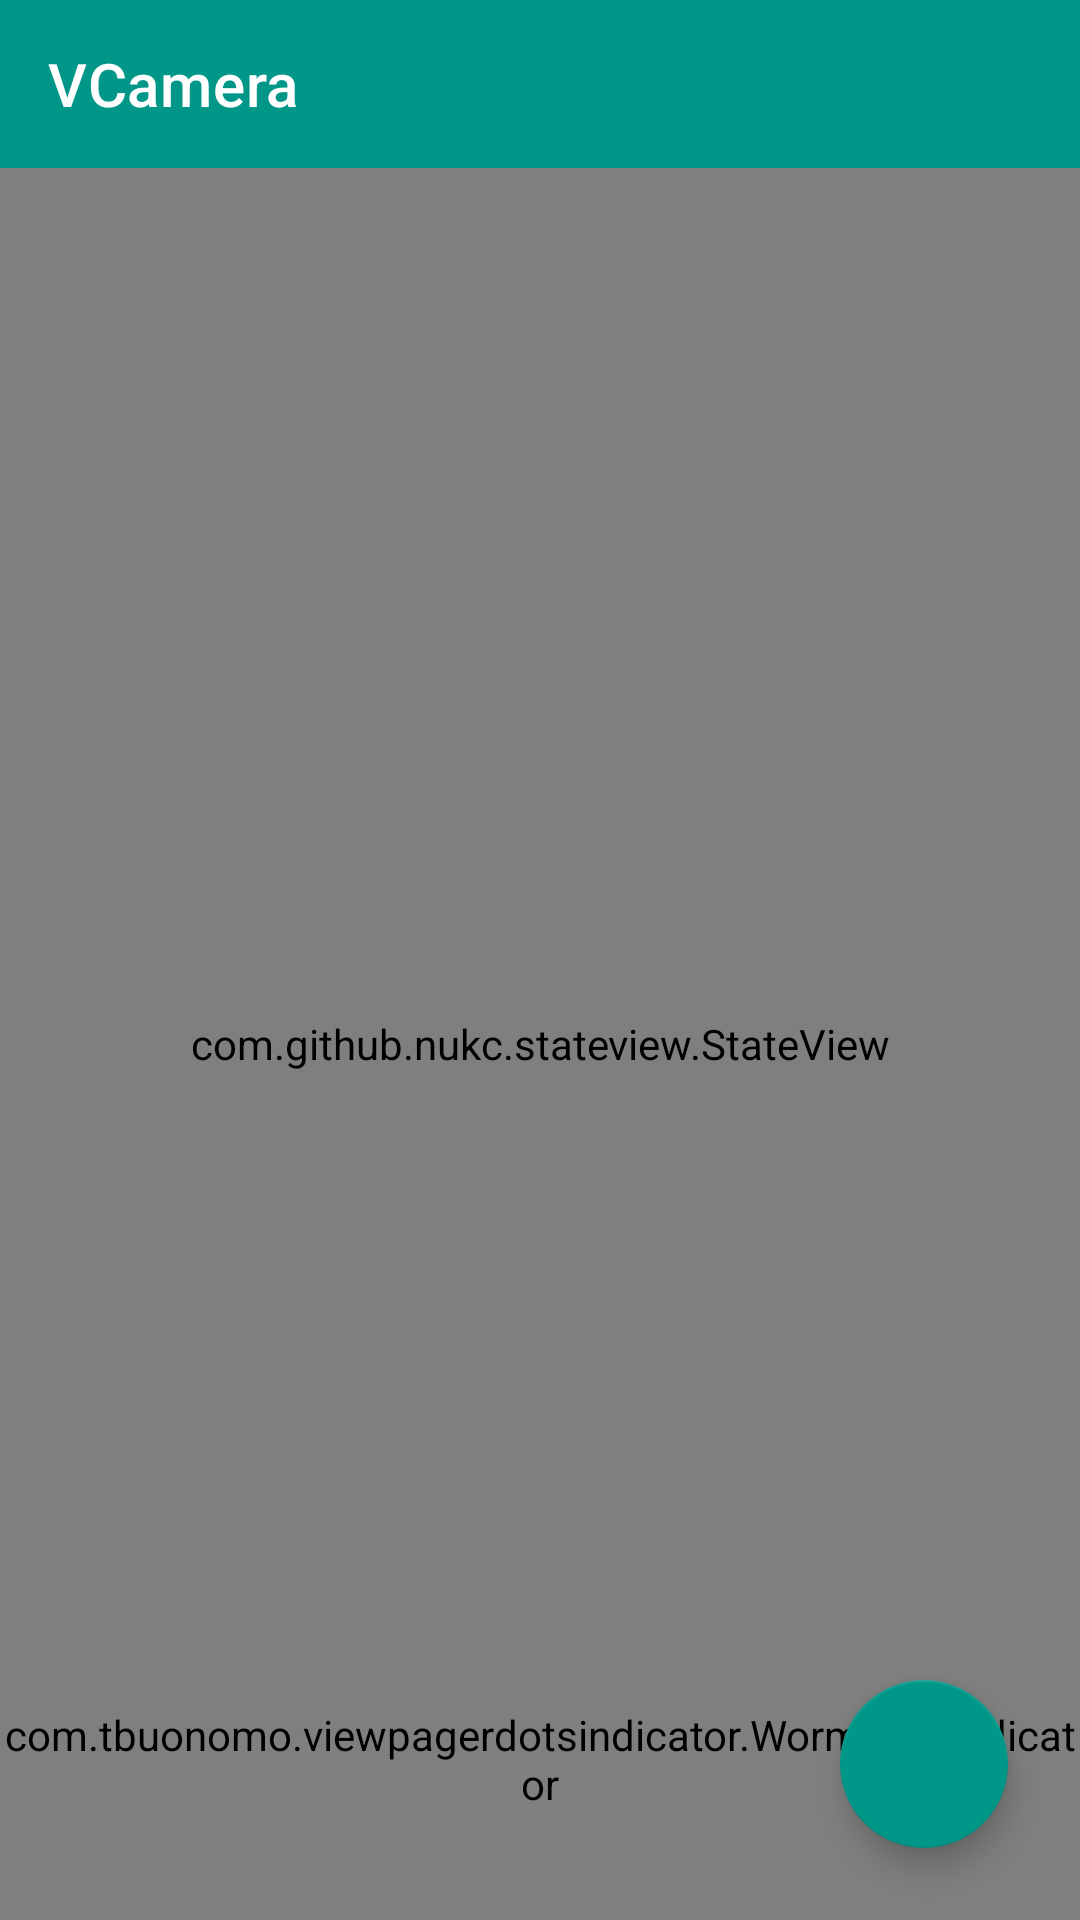

Layout XML and referenced resources for this Android screen:
<!-- AndroidManifest.xml: application theme Theme.VCamera -->
<!-- res/layout/activity_main.xml -->
<?xml version="1.0" encoding="utf-8"?>
<androidx.constraintlayout.widget.ConstraintLayout xmlns:android="http://schemas.android.com/apk/res/android"
    xmlns:app="http://schemas.android.com/apk/res-auto"
    xmlns:tools="http://schemas.android.com/tools"
    android:layout_width="match_parent"
    android:layout_height="match_parent"
    tools:context="virtual.camera.app.view.main.MainActivity">
    <include
        android:id="@+id/toolbar_layout"
        layout="@layout/view_toolbar"
        android:layout_width="match_parent"
        android:layout_height="wrap_content"
        app:layout_constraintTop_toTopOf="parent" />
    <com.github.nukc.stateview.StateView
        android:id="@+id/stateView"
        android:layout_width="match_parent"
        android:layout_height="0dp"
        app:layout_constraintBottom_toBottomOf="parent"
        app:layout_constraintTop_toBottomOf="@id/toolbar_layout" />
    <androidx.viewpager2.widget.ViewPager2
        android:id="@+id/viewPager"
        android:layout_width="match_parent"
        android:layout_height="0dp"
        app:layout_constraintBottom_toTopOf="@id/dots_indicator"
        app:layout_constraintLeft_toLeftOf="parent"
        app:layout_constraintRight_toRightOf="parent"
        app:layout_constraintTop_toBottomOf="@id/toolbar_layout" />
    <com.tbuonomo.viewpagerdotsindicator.WormDotsIndicator
        android:id="@+id/dots_indicator"
        android:layout_width="wrap_content"
        android:layout_height="wrap_content"
        android:layout_marginBottom="24dp"
        android:paddingBottom="12dp"
        app:dotsCornerRadius="8dp"
        app:dotsSize="8dp"
        app:dotsSpacing="4dp"
        app:dotsWidthFactor="2.5"
        app:layout_constraintBottom_toBottomOf="parent"
        app:layout_constraintLeft_toLeftOf="parent"
        app:layout_constraintRight_toRightOf="parent"
        app:layout_constraintTop_toBottomOf="@id/viewPager"
        app:progressMode="true" />
    <com.google.android.material.floatingactionbutton.FloatingActionButton
        android:id="@+id/fab"
        android:layout_width="wrap_content"
        android:layout_height="wrap_content"
        android:layout_marginEnd="24dp"
        android:layout_marginBottom="24dp"
        android:contentDescription="TODO"
        android:src="@drawable/ic_add"
        app:layout_constraintBottom_toBottomOf="parent"
        app:layout_constraintRight_toRightOf="parent" />
</androidx.constraintlayout.widget.ConstraintLayout>
<!-- res/layout/view_toolbar.xml (included above) -->
<?xml version="1.0" encoding="utf-8"?>
<com.google.android.material.appbar.MaterialToolbar xmlns:android="http://schemas.android.com/apk/res/android"
    xmlns:app="http://schemas.android.com/apk/res-auto"
    android:id="@+id/toolbar"
    android:layout_width="match_parent"
    android:layout_height="wrap_content"
    android:theme="@style/ToolBarColorStyle"
    android:background="@color/primary"
    app:title="@string/app_name"
    app:subtitleTextColor="@color/white"
    app:titleTextColor="@color/white">
</com.google.android.material.appbar.MaterialToolbar>
<!-- resources referenced by this layout -->
<resources>
  <color name="primary">#009688</color>
  <color name="white">#FFFFFFFF</color>
  <string name="app_name">VCamera</string>
  <style name="ToolBarColorStyle" parent="ThemeOverlay.AppCompat.ActionBar">
          <item name="actionMenuTextColor">@color/white</item>
          <item name="colorControlNormal">@color/white</item>
          <item name="android:forceDarkAllowed" tools:targetApi="q">false</item>
      </style>
  <style name="Theme.VCamera" parent="Theme.MaterialComponents.Light.NoActionBar">
          
          <item name="colorPrimary">@color/primary</item>
          <item name="colorPrimaryVariant">@color/primary_dark</item>
          <item name="colorOnPrimary">@color/white</item>
          
          <item name="colorSecondary">@color/primary_light</item>
          <item name="colorSecondaryVariant">@color/primary</item>
          <item name="colorOnSecondary">@color/white</item>
          
          <item name="android:statusBarColor" tools:targetApi="l">?attr/colorPrimaryVariant</item>
          
          <item name="actionMenuTextColor">@color/primary_text</item>
          <item name="android:forceDarkAllowed" tools:targetApi="q">false</item>
      </style>
  <color name="primary_dark">#009688</color>
  <color name="primary_light">#009688</color>
  <color name="primary_text">#333333</color>
</resources>
